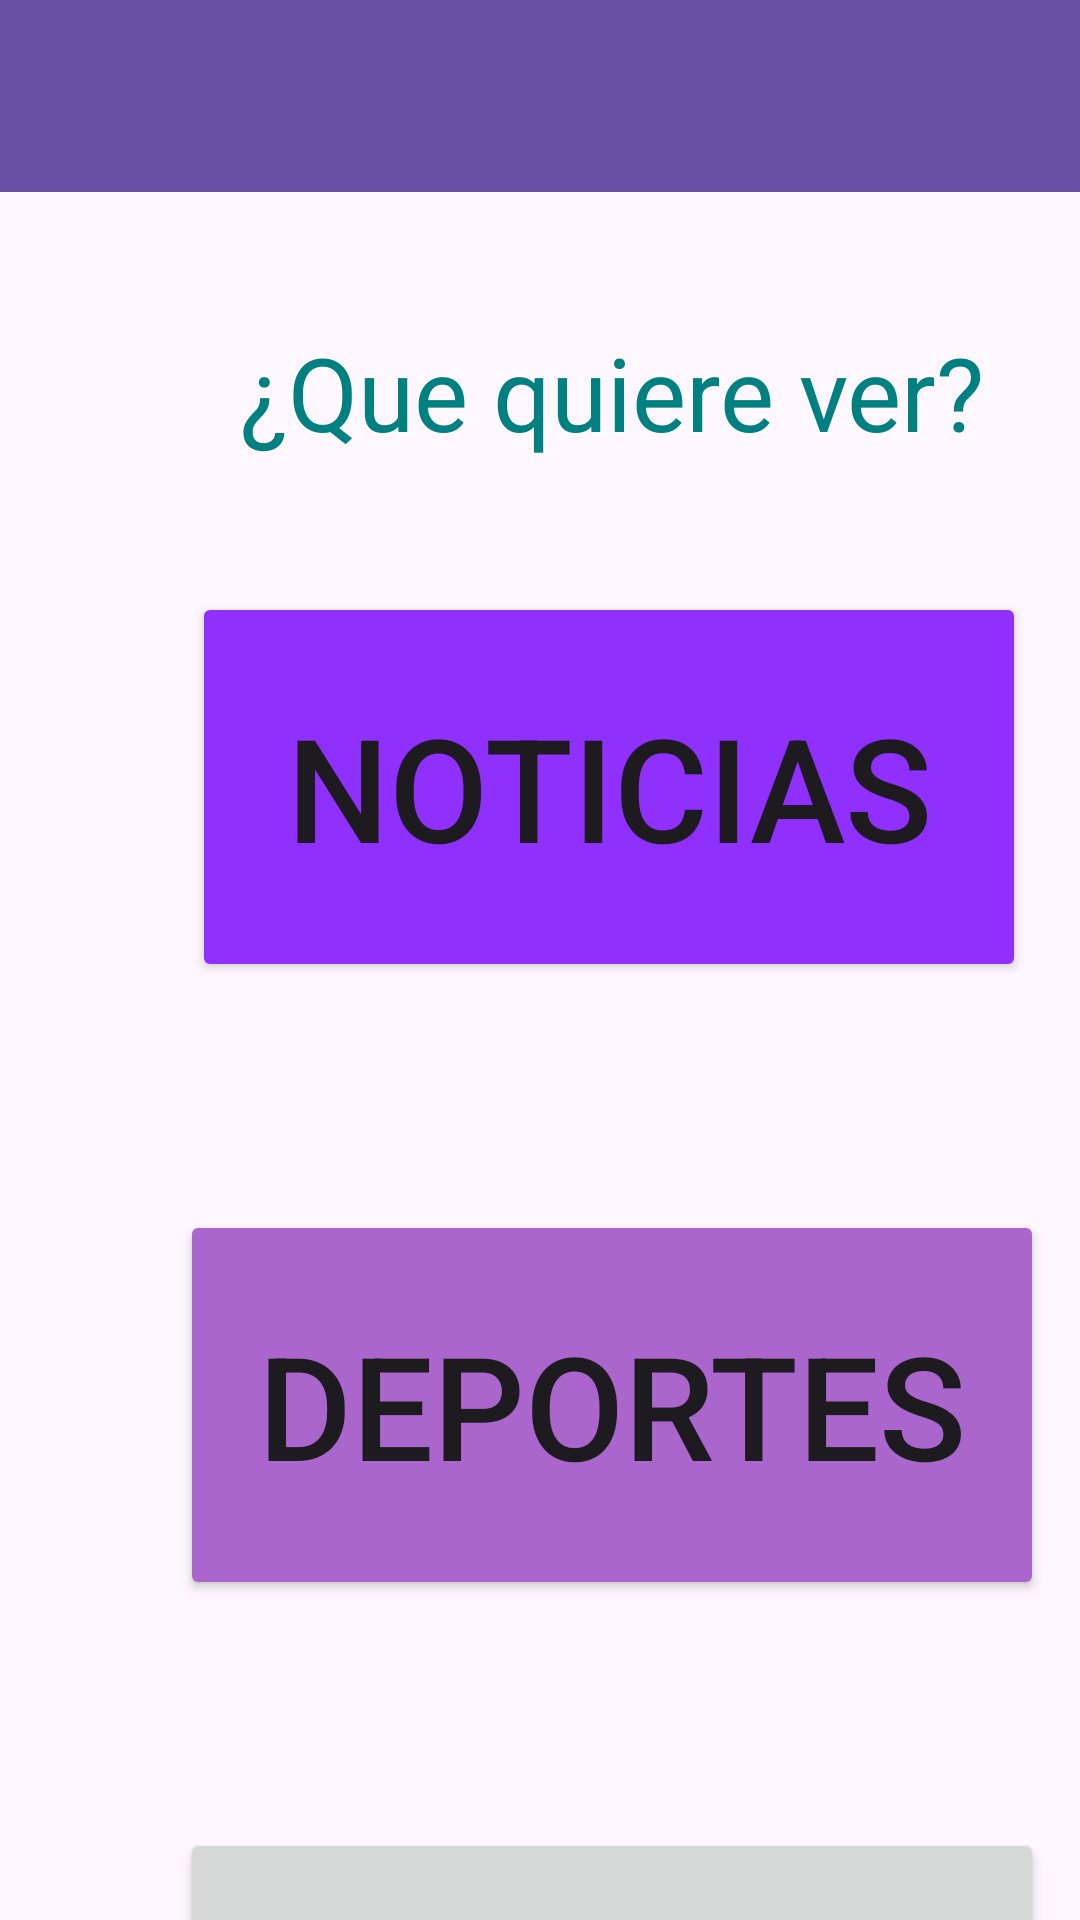

Layout XML and referenced resources for this Android screen:
<!-- AndroidManifest.xml: application theme Theme.Neopulso -->
<!-- res/layout/activity_main.xml -->
<?xml version="1.0" encoding="utf-8"?>
<androidx.constraintlayout.widget.ConstraintLayout
    xmlns:android="http://schemas.android.com/apk/res/android"
    xmlns:app="http://schemas.android.com/apk/res-auto"
    xmlns:tools="http://schemas.android.com/tools"
    android:id="@+id/main"
    android:layout_width="match_parent"
    android:layout_height="match_parent"
    tools:context=".MainActivity">

    
    <com.google.android.material.appbar.MaterialToolbar
        android:id="@+id/toolbar"
        android:layout_width="0dp"
        android:layout_height="wrap_content"
        android:title="NeoPulso"
        android:backgroundTint="?attr/colorPrimary"
        app:titleTextColor="@android:color/white"
        android:background="@color/mi_color_toolbar"
        app:layout_constraintTop_toTopOf="parent"
        app:layout_constraintStart_toStartOf="parent"
        app:layout_constraintEnd_toEndOf="parent"/>

    <TextView
        android:id="@+id/tvVer"
        android:layout_width="wrap_content"
        android:layout_height="wrap_content"
        android:layout_marginTop="44dp"
        android:text="¿Que quiere ver?"
        android:textColor="#008080"
        android:textSize="34sp"
        app:layout_constraintTop_toBottomOf="@id/toolbar"
        app:layout_constraintStart_toStartOf="parent"
        android:layout_marginStart="80dp"/>

    <Button
        android:id="@+id/btnNoticias"
        android:layout_width="278dp"
        android:layout_height="130dp"
        android:layout_marginStart="64dp"
        android:layout_marginTop="44dp"
        android:backgroundTint="#9030FF"
        android:text="NOTICIAS"
        android:textSize="48sp"
        app:layout_constraintStart_toStartOf="parent"
        app:layout_constraintTop_toBottomOf="@id/tvVer" />

    <Button
        android:id="@+id/btnDeportes"
        android:layout_width="288dp"
        android:layout_height="130dp"
        android:layout_marginStart="60dp"
        android:layout_marginTop="76dp"
        android:backgroundTint="@android:color/holo_purple"
        android:text="DEPORTES"
        android:textSize="48sp"
        app:layout_constraintStart_toStartOf="parent"
        app:layout_constraintTop_toBottomOf="@id/btnNoticias" />

    <Button
        android:id="@+id/btnVerficadas"
        android:layout_width="288dp"
        android:layout_height="130dp"
        android:layout_marginStart="60dp"
        android:layout_marginTop="76dp"
        android:text="VERIFICADAS"
        android:textSize="38sp"
        app:layout_constraintStart_toStartOf="parent"
        app:layout_constraintTop_toBottomOf="@+id/btnDeportes" />

</androidx.constraintlayout.widget.ConstraintLayout>
<!-- resources referenced by this layout -->
<resources>
  <color name="mi_color_toolbar">#6200EE</color>
  <style name="Theme.Neopulso" parent="Base.Theme.Neopulso" />
  <style name="Base.Theme.Neopulso" parent="Theme.Material3.DayNight.NoActionBar">
          
          
      </style>
</resources>
